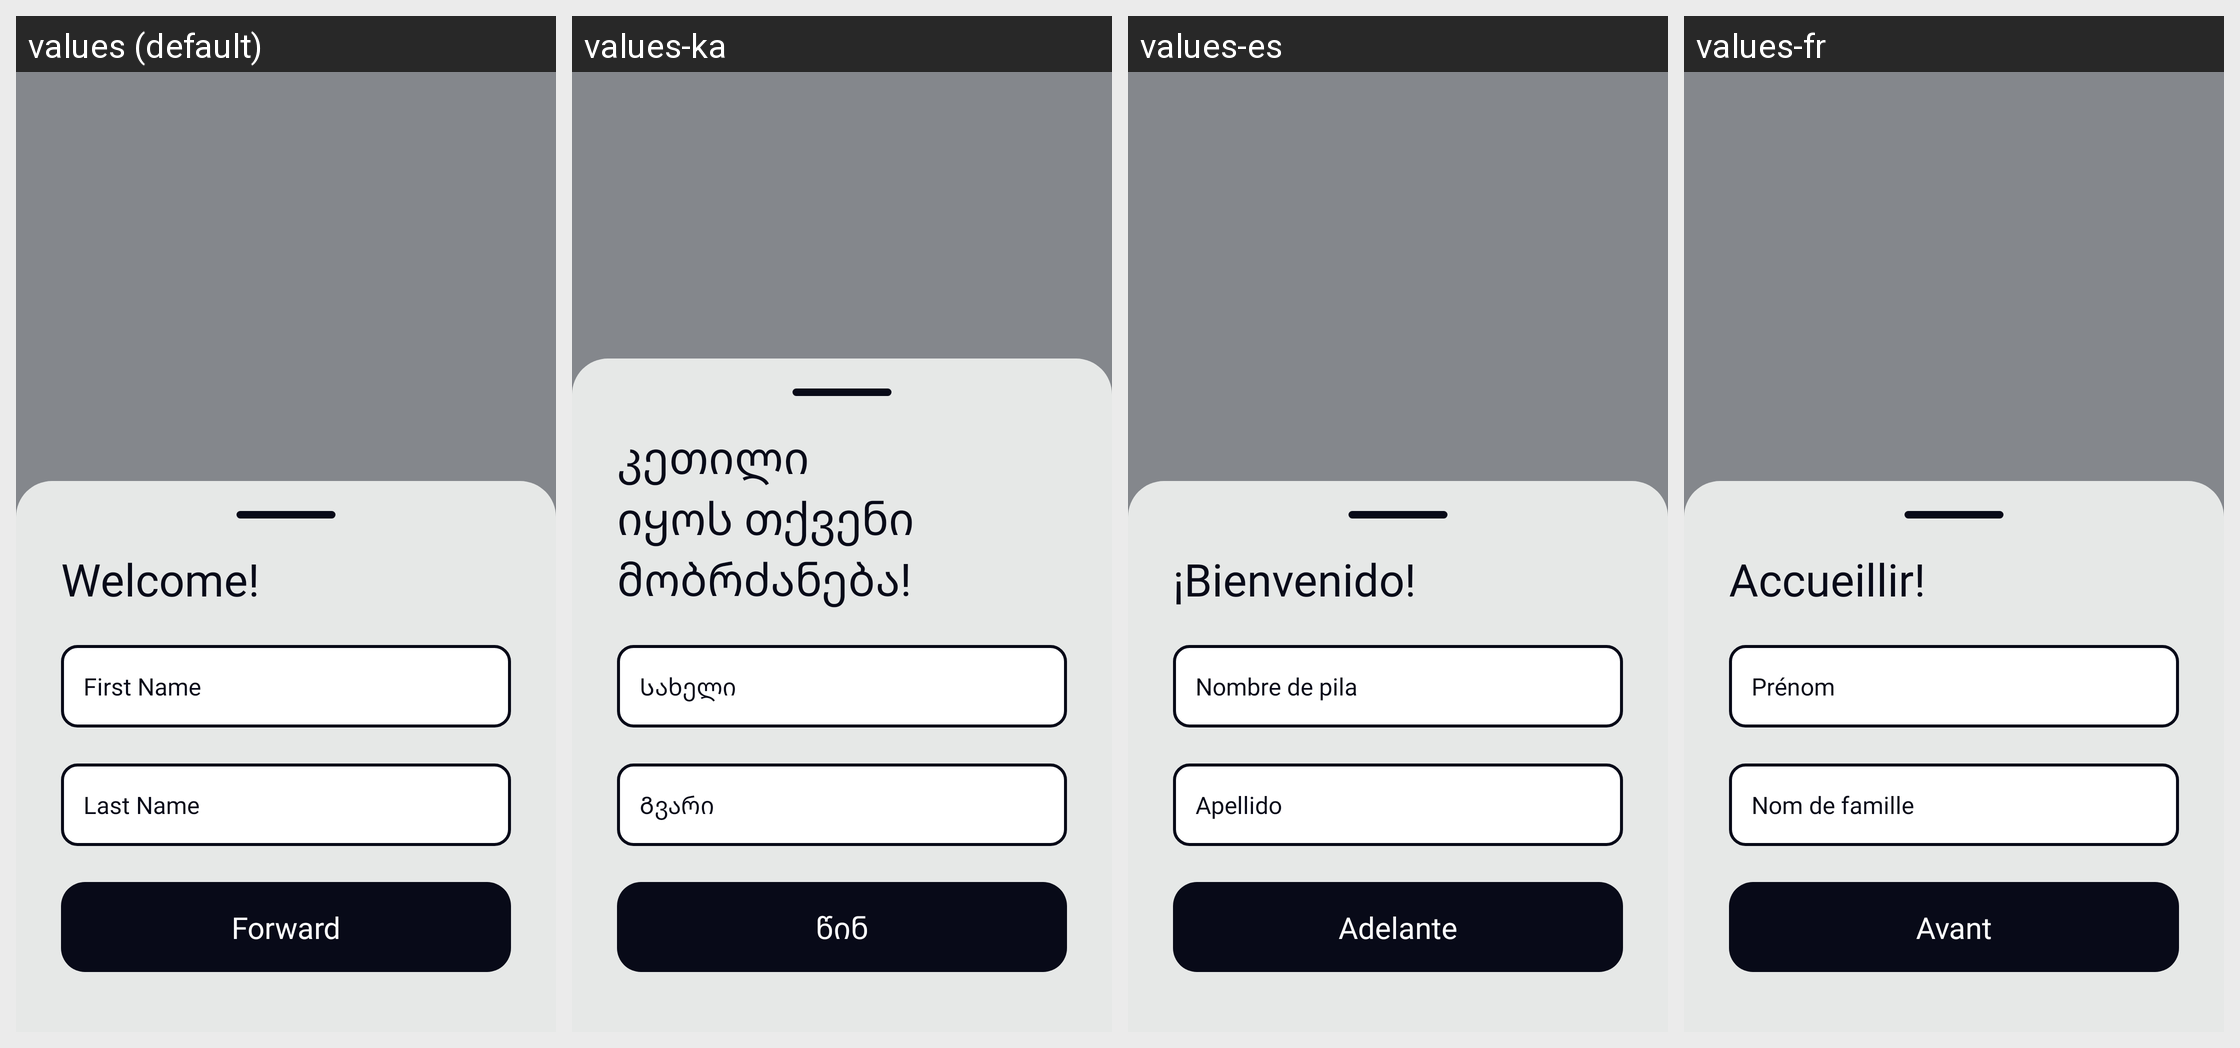

The same Android screen rendered under several of its app's locales, left to right. List the strings drawn on it with the default value and each locale's translation.
Android screen res/layout/fragment_registration.xml rendered under 4 locales, left to right: values (default), values-ka, values-es, values-fr. Device: Nexus 5 (rendered at 1080×1920; each locale shown at half size, 540×960, under a caption strip naming it); theme Theme.TravelGuide.
Other locales in the repository, not shown: values-en, values-it, values-pt, values-tr.
Strings drawn on this screen, with the default value and each locale's value (text and hints the layout hard-codes, and strings that could not be matched under every locale, appear in the picture but are not listed):

welcome
  values: Welcome!
  values-ka: კეთილი იყოს თქვენი მობრძანება!
  values-es: ¡Bienvenido!
  values-fr: Accueillir!

first_name
  values: First Name
  values-ka: Სახელი
  values-es: Nombre de pila
  values-fr: Prénom

last_name
  values: Last Name
  values-ka: Გვარი
  values-es: Apellido
  values-fr: Nom de famille

forward
  values: Forward
  values-ka: წინ
  values-es: Adelante
  values-fr: Avant
